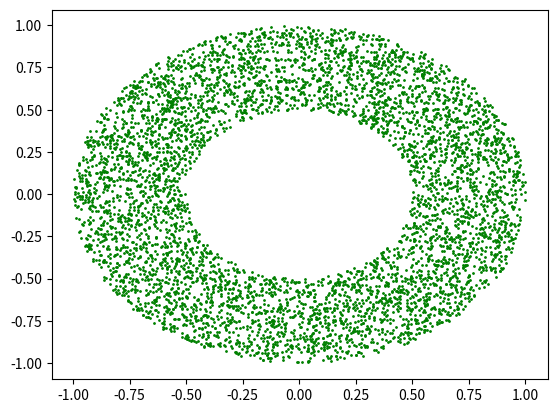

The matplotlib source for this figure:
import numpy as np
import matplotlib.pyplot as plt

data = 2 * np.random.rand(10000, 2) - 1
x = data[:, 0]
y = data[:, 1]
idx = x ** 2 + y ** 2 < 1
hole = x ** 2 + y ** 2 < 0.25
idx = np.logical_and(idx, ~hole)
plt.plot(x[idx], y[idx], 'go', markersize=1)
plt.show()

# x = np.array([1, 2, 3, 4])
# y = [True, False, True, True]
# print(x[y])  # 将打印出[1,3,4]
